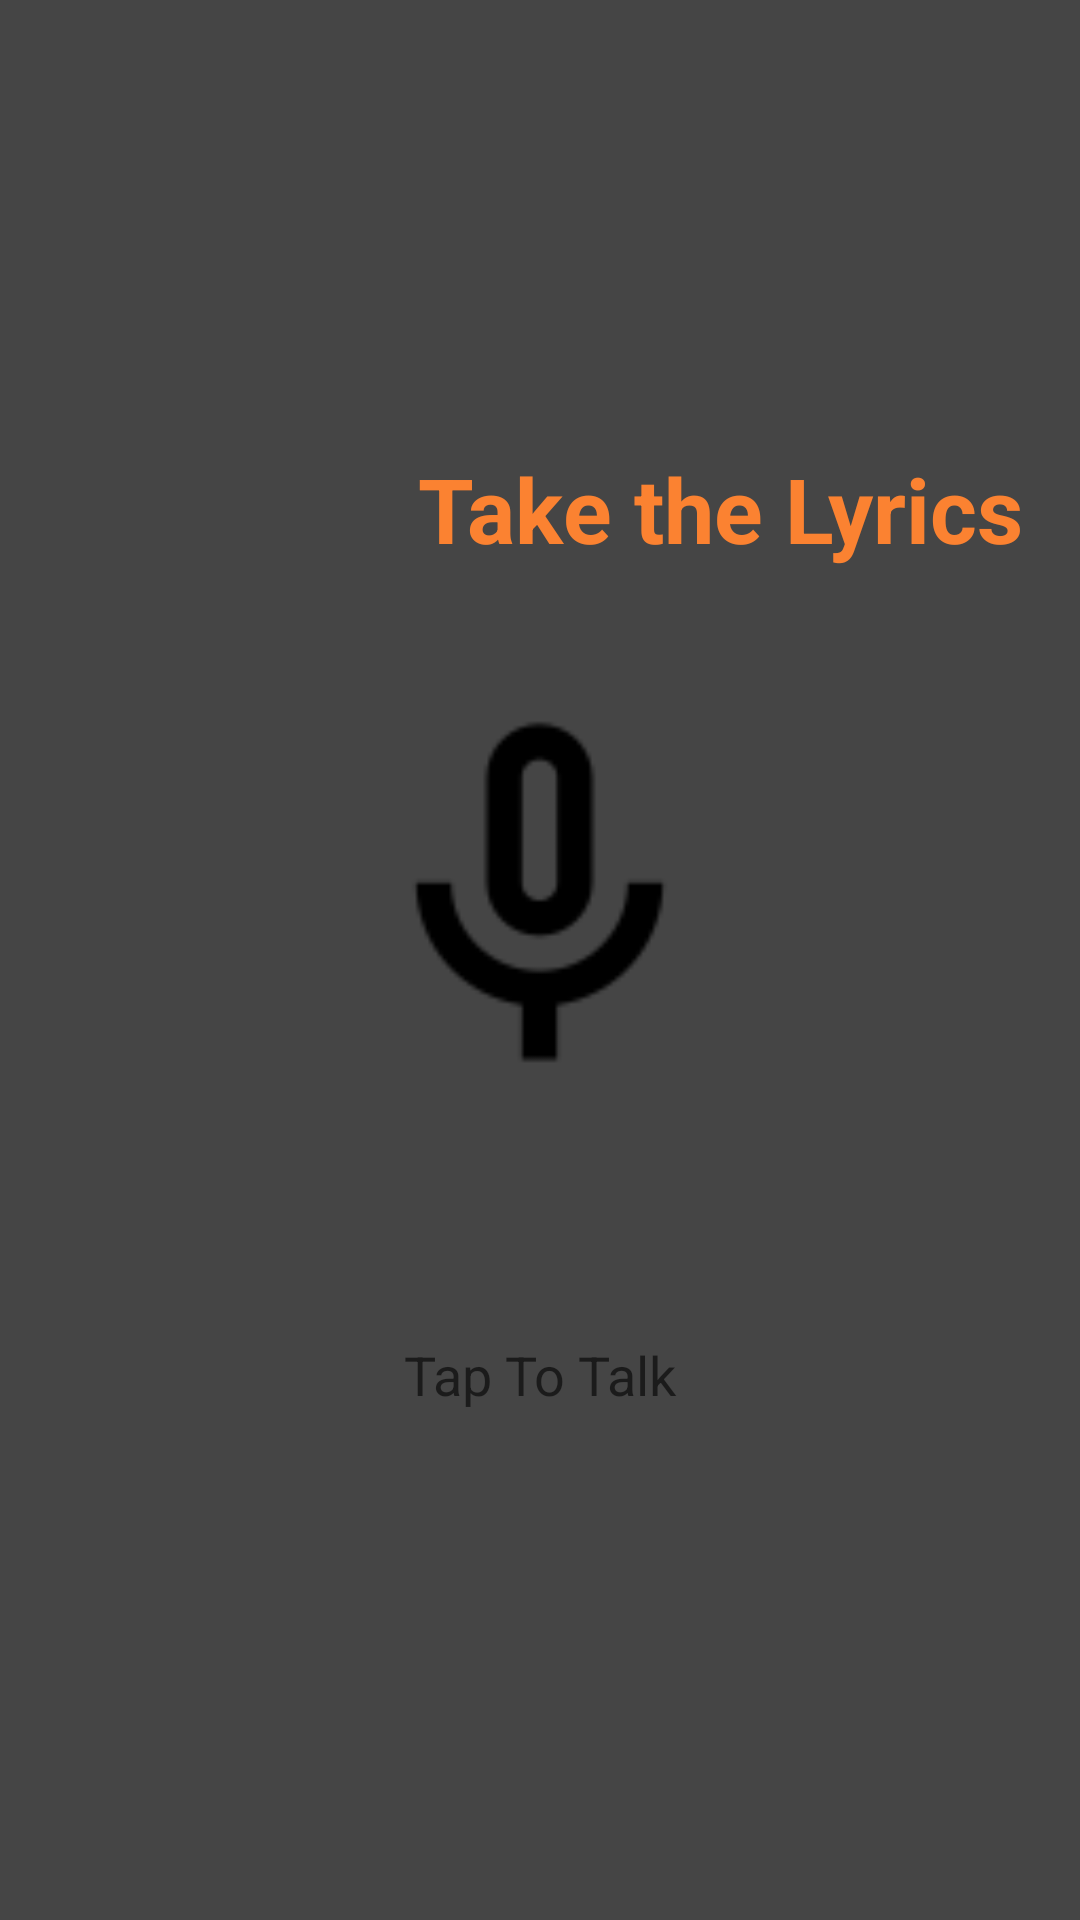

Here is an Android app screen rendered from its layout file. Give the layout XML and the strings, colors and styles it references.
<!-- AndroidManifest.xml: application theme Theme.Lyrica -->
<!-- res/layout/voice_to__text_activity_main.xml -->
<LinearLayout
    xmlns:android="http://schemas.android.com/apk/res/android"
    xmlns:tools="http://schemas.android.com/tools"
    android:layout_width="match_parent"
    android:layout_height="match_parent"
    android:orientation="vertical"
    android:gravity="center"
    android:layout_gravity="center"
    android:background="@color/lyricaGray"
    tools:context=".MainActivity">

    <TextView
        android:layout_marginTop="60dp"
        android:id="@+id/takeLyrics"
        android:layout_marginBottom="15dp"
        android:text="Take the Lyrics"
        android:textAlignment="center"
        android:textSize="30dp"
        android:textStyle="bold"
        android:textColor="@color/lyricaOrange"
        android:layout_width="match_parent"
        android:layout_marginLeft="60dp"
        android:layout_height="wrap_content"
        android:padding="10dp" />

    <ImageView
        android:id="@+id/buttons"
        android:layout_width="157dp"
        android:layout_height="141dp"
        android:layout_marginTop="15dp"
        android:src="@drawable/microphone_icon" />

    <EditText
        android:id="@+id/texts"
        android:layout_width="match_parent"
        android:layout_height="175dp"
        android:layout_marginBottom="15dp"
        android:background="@null"
        android:hint="Tap To Talk"

        android:inputType="text"
        android:padding="10dp"
        android:textAlignment="center" />

</LinearLayout>
<!-- resources referenced by this layout -->
<resources>
  <color name="lyricaGray">#454545</color>
  <color name="lyricaOrange">#FB8231</color>
  <!-- drawable microphone_icon: png bitmap (drawable, 1224 bytes) -->
  <style name="Theme.Lyrica" parent="Theme.AppCompat.Light.NoActionBar">
          
          <item name="colorPrimary">@color/colorPrimary</item>
          <item name="colorPrimaryDark">@color/colorPrimaryDark</item>
          <item name="colorAccent">@color/colorAccent</item>
  
      </style>
  <color name="colorPrimary">#FF5722</color>
  <color name="colorPrimaryDark">#3700B3</color>
  <color name="colorAccent">#03DAC5</color>
</resources>
